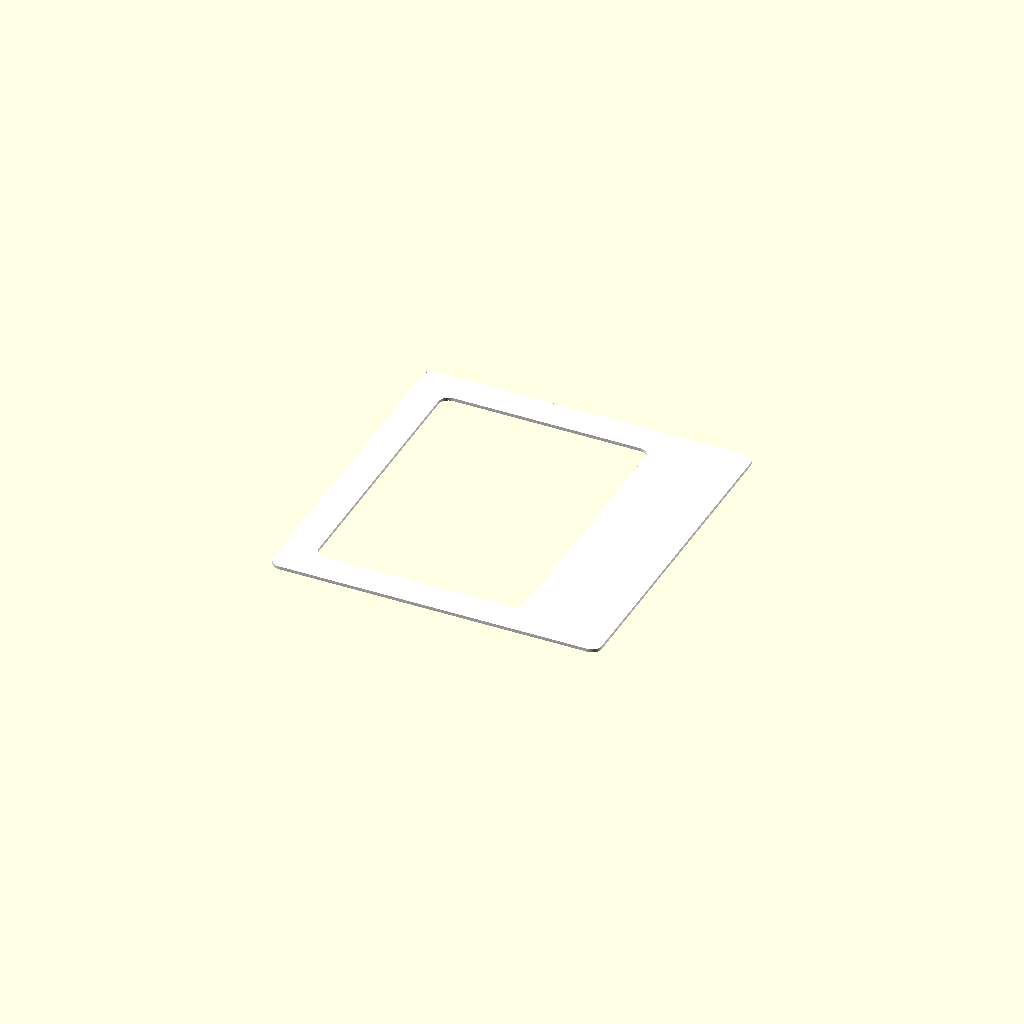
Cell 1: the model at its default parameters.
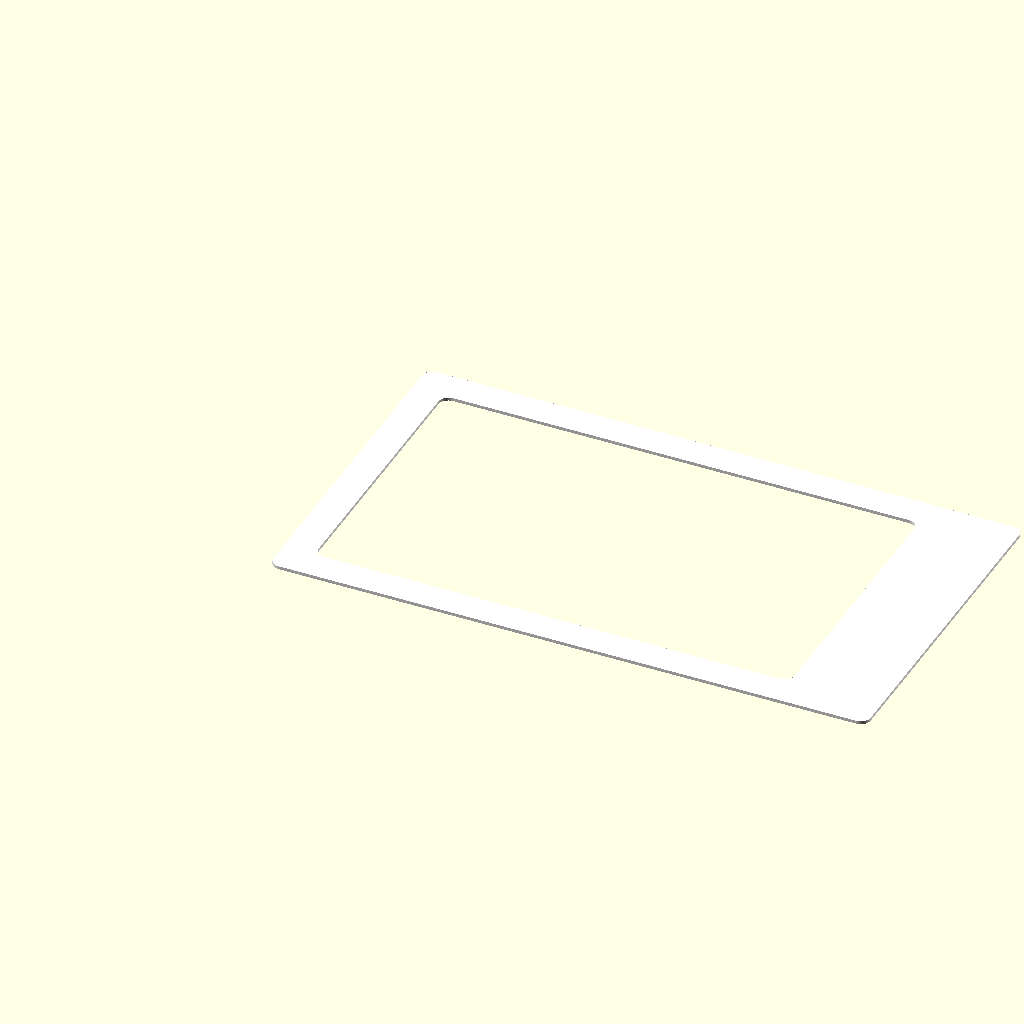
Cell 2: panel_width = 300 (everything else at default).
All cells are drawn from one camera (rotation 55°, 0°, 25°, orthographic, colour scheme Cornfield), so only the parameter changes between them.
Source of the model, media_divider.scad:
// Open Media Divider: shelf divider with flush two-colour lettering, printed face-down.
// The visible face is printed on the build plate. The first layers hold the letters, set flush into the face.
// Optionally a backing in the letter colour sits behind the face, so the letters can't show through from the back.
// Export the "white" (body) and "black" (letters + backing) parts separately and load them together in the
// slicer as one object with two parts. The colour names are just names: assign any filaments in the slicer.
//
// Copyright (C) 2026 TheGabeCodes. https://github.com/TheGabeCodes/open-media-divider
// Licensed under the GNU General Public License v3.0 or later (GPL-3.0-or-later); see LICENSE.

/* [Label] */
// The text on the label
label_text = "Gilliam, Terry";
// Font. Roboto Condensed Bold is the default: narrow enough for long names, open and easy to read. Barlow Semi Condensed is similarly narrow but squarer; Inter is wider. Liberation Sans is metrically matched to Arial / Helvetica and ships with OpenSCAD. In desktop OpenSCAD, the other fonts must be installed on your computer
font = "Roboto Condensed:style=Bold"; // ["Barlow Semi Condensed:style=Bold", "Inter:style=Bold", "Inter:style=SemiBold", "Liberation Sans:style=Bold", "Liberation Sans:style=Regular", "Roboto Condensed:style=Bold"]
// Text size: about the height of the capital letters, in mm (not points)
text_size = 10; // [4:0.5:20]
// Letter spacing (1 = the font's normal spacing)
letter_spacing = 1.0; // [0.8:0.01:1.5]
// Where the text sits along the strip, as the divider stands on the shelf
text_align = "bottom"; // [bottom, center, top]
// Gap from the bottom (or top) end of the strip to the text, for bottom and top alignment (mm)
text_end_inset = 10; // [0:0.5:60]
// Distance from the strip's outer (front) edge to the text baseline (mm)
baseline_inset = 10; // [2:0.5:40]

/* [Panel] */
// Panel width, front to back (mm)
panel_width = 165; // [60:0.5:300]
// Panel height (mm)
panel_height = 170; // [60:0.5:300]
// Total thickness (mm)
thickness = 1.6; // [0.8:0.1:5]
// Outer corner radius (mm); the inside corners of the L and U use it too
corner_radius = 5; // [0:0.5:20]
// Width of the solid strip that carries the text, and of the L and U bars (mm)
strip_width = 45.5; // [20:0.5:120]

/* [Type] */
// Shape. full: frame with a window (least material). L: text strip plus a bar along the shelf; two fit on one plate. U: the L plus a back leg, open at the top; meets the back of the shelf at any height; two fit on one plate
type = "full"; // [full, L, U]

/* [Window] */
// Cut a window to save material (full type only)
window = true;
// Width of the frame on the other three sides (mm)
window_margin = 15.5; // [5:0.5:60]
// Window corner radius (mm)
window_radius = 5; // [0:0.5:20]

/* [Print] */
// The layer height you print at (mm). Letter, face and backing depths are counted in layers, so set this to match your slicer
layer_height = 0.2; // [0.08:0.02:0.32]
// How many layers deep the letters go (depth = letter layers × layer height)
letter_layers = 2; // [1:1:8]
// Optional layer of letter colour behind the face. It stops the letters showing through faintly from the back, but the face may look slightly greyer. Meant for dark letters on a light body. Adds one filament change
backing = "none"; // [none:None, letters:Letter colour]
// Layers of body colour in front of the backing (depth = face layers × layer height). The backing fills the rest of the thickness
face_layers = 5; // [2:1:20]
// Which part to output
part = "both"; // [both, white, black]

/* [Hidden] */
$fn = 64;
letter_depth = letter_layers * layer_height;
face_depth = face_layers * layer_height;
backed = backing == "letters";
assert(type == "full" || strip_width < panel_height - 20, "strip_width too large for the panel height");
assert(type != "U" || 2 * strip_width + 2 * corner_radius < panel_width, "strip_width too large for the panel width (U)");
assert(!backed || face_layers > letter_layers, str("face layers (", face_layers, ") must be more than the letter layers (", letter_layers, ")"));
assert(!backed || face_depth < thickness - layer_height / 2, str("no room for the backing: the face (", face_depth, " mm) must be thinner than the thickness (", thickness, " mm)"));
assert(letter_depth < thickness, str("letter depth (", letter_depth, " mm) must be less than the thickness (", thickness, " mm)"));
assert(type != "full" || !window || strip_width + window_margin + 2 * window_radius < panel_width, "window does not fit: reduce strip_width or window_margin");
assert(type != "full" || !window || 2 * window_margin + 2 * window_radius < panel_height, "window does not fit: reduce window_margin");

module rrect(w, h, r) if (r > 0) translate([r, r]) offset(r = r) square([w - 2 * r, h - 2 * r]); else square([w, h]);

// --- layout: the face as it stands on the shelf (x right, y up, y = 0 is the edge on the shelf) ---
// text strip along the right (front) edge; the back edge is on the left
module panel2d() if (type == "L" || type == "U") {
    // text strip + bar (+ back leg for U), every corner (outside and inside) rounded to corner_radius
    offset(r = -corner_radius) offset(delta = corner_radius) union() {
        translate([panel_width - strip_width, 0]) rrect(strip_width, panel_height, corner_radius);
        // bar along the bottom edge, which sits on the shelf
        rrect(panel_width, strip_width, corner_radius);
        // U: back leg along the back edge, full height, so the divider meets the shelf back at any height
        if (type == "U") rrect(strip_width, panel_height, corner_radius);
    }
} else difference() {
    rrect(panel_width, panel_height, corner_radius);
    if (window) translate([window_margin, window_margin])
        rrect(panel_width - strip_width - window_margin, panel_height - 2 * window_margin, window_radius);
}
// text runs up the front strip like a book spine: reads bottom to top, letter tops toward the back
module text2d() {
    y = text_align == "bottom" ? text_end_inset : text_align == "top" ? panel_height - text_end_inset : panel_height / 2;
    h = text_align == "bottom" ? "left" : text_align == "top" ? "right" : "center";
    translate([panel_width - baseline_inset, y]) rotate(90)
        text(label_text, size = text_size, font = font, spacing = letter_spacing, halign = h, valign = "baseline");
}
module letters2d() intersection() { panel2d(); text2d(); }

// --- bodies, in print orientation: the face is on the plate (z = 0), flipped so it reads correctly from the front ---
module print_orient() translate([0, panel_height, 0]) mirror([0, 1, 0]) children();
module white_part() print_orient() difference() {
    linear_extrude(backed ? face_depth : thickness) panel2d();
    translate([0, 0, -1]) linear_extrude(letter_depth + 1) letters2d();
}
module black_part() print_orient() {
    linear_extrude(letter_depth) letters2d();
    // letter-colour backing behind the face
    if (backed) translate([0, 0, face_depth]) linear_extrude(thickness - face_depth) panel2d();
}

if (part != "black") color("white") white_part();
if (part != "white") color([0.15, 0.15, 0.15]) black_part();
Customizer parameters (derived from the source; name, type, default, range or options):
label_text: string, default "Gilliam, Terry"
font: string, default "Roboto Condensed:style=Bold", options "Barlow Semi Condensed:style=Bold", "Inter:style=Bold", "Inter:style=SemiBold", "Liberation Sans:style=Bold", "Liberation Sans:style=Regular", "Roboto Condensed:style=Bold"
text_size: number, default 10, range 4 to 20, step 0.5
letter_spacing: number, default 1, range 0.8 to 1.5, step 0.01
text_align: string, default "bottom", options "bottom", "center", "top"
text_end_inset: number, default 10, range 0 to 60, step 0.5
baseline_inset: number, default 10, range 2 to 40, step 0.5
panel_width: number, default 165, range 60 to 300, step 0.5
panel_height: number, default 170, range 60 to 300, step 0.5
thickness: number, default 1.6, range 0.8 to 5, step 0.1
corner_radius: number, default 5, range 0 to 20, step 0.5
strip_width: number, default 45.5, range 20 to 120, step 0.5
type: string, default "full", options "full", "L", "U"
window: bool, default true
window_margin: number, default 15.5, range 5 to 60, step 0.5
window_radius: number, default 5, range 0 to 20, step 0.5
layer_height: number, default 0.2, range 0.08 to 0.32, step 0.02
letter_layers: number, default 2, range 1 to 8, step 1
backing: string, default "none", options "none", "letters"
face_layers: number, default 5, range 2 to 20, step 1
part: string, default "both", options "both", "white", "black"
